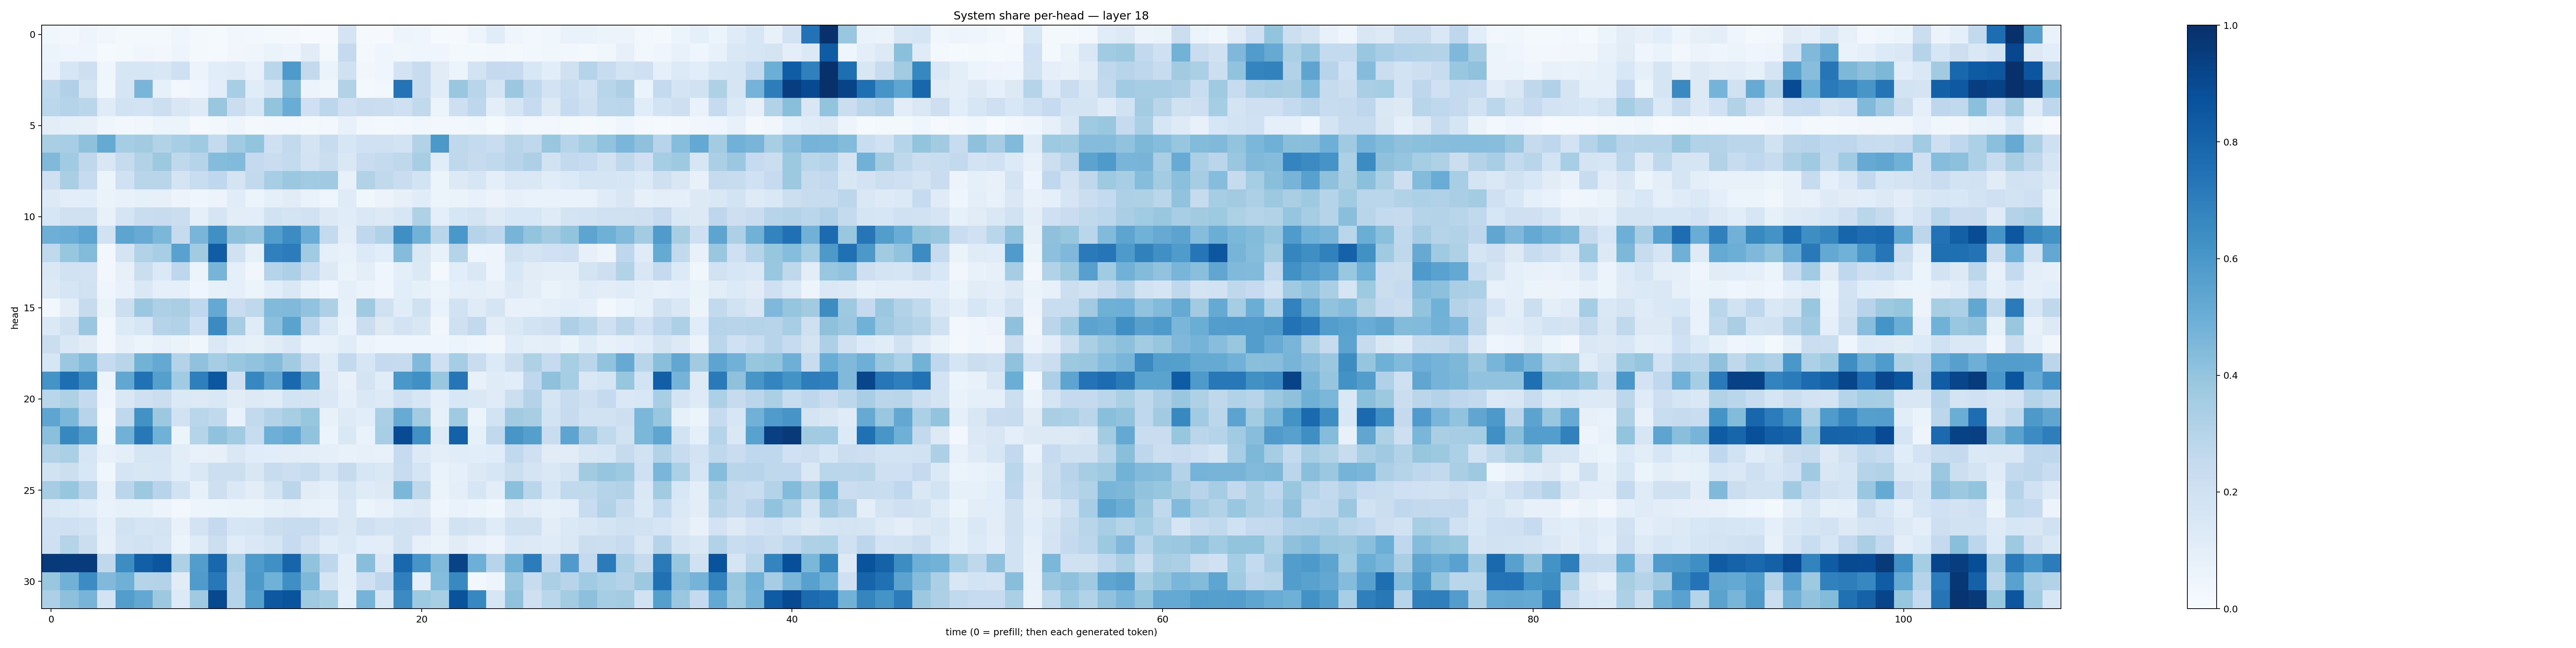

The file beside this chart, header and first rows:
0.03771482, 0.023581205, 0.05035719, 0.03146763, 0.019490268, 0.02087166, 0.021317324, 0.04534196, 0.021110278, 0.0154123, 0.033094164, 0.03046824, 0.023345329, 0.017986055, 0.0071979742, 0.005842388, 0.17288722, 0.01255176, 0.008529306, 0.047527295, 0.041786227, 0.014154698, 0.008476224, 0.04773379
0.0621, 0.0418, 0.03992, 0.01517, 0.02334, 0.03249, 0.02836, 0.05062, 0.02258, 0.0148, 0.03217, 0.04615, 0.06358, 0.05074, 0.112, 0.01619, 0.2528, 0.01936, 0.04312, 0.03685, 0.04079, 0.04247, 0.01812, 0.01937
0.06859, 0.1573, 0.2129, 0.04038, 0.1601, 0.1631, 0.1486, 0.2092, 0.05848, 0.1063, 0.1179, 0.07534, 0.2863, 0.5862, 0.2593, 0.06302, 0.1962, 0.03421, 0.04172, 0.1803, 0.2374, 0.1095, 0.05919, 0.1844
0.2707, 0.3184, 0.173, 0.03821, 0.1642, 0.4679, 0.08301, 0.02502, 0.03979, 0.106, 0.3453, 0.1164, 0.1703, 0.4405, 0.05491, 0.03587, 0.3107, 0.01987, 0.02682, 0.7411, 0.237, 0.1151, 0.3902, 0.2893
0.2795, 0.3042, 0.2864, 0.1177, 0.192, 0.1813, 0.2174, 0.1507, 0.1239, 0.387, 0.2241, 0.1628, 0.3999, 0.5063, 0.2035, 0.2789, 0.2066, 0.2268, 0.2217, 0.2044, 0.2644, 0.06013, 0.2121, 0.2737
0.1034, 0.0882, 0.07868, 0.04366, 0.02542, 0.03189, 0.0605, 0.06209, 0.008786, 0.02494, 0.04803, 0.01742, 0.02494, 0.02378, 0.0192, 0.03047, 0.07755, 0.02583, 0.02152, 0.02405, 0.03768, 0.02836, 0.02476, 0.03826
0.3383, 0.346, 0.4114, 0.5162, 0.3553, 0.36, 0.3136, 0.3445, 0.3672, 0.2542, 0.3661, 0.3994, 0.2057, 0.2596, 0.1728, 0.2363, 0.1614, 0.2014, 0.2024, 0.1851, 0.3099, 0.5955, 0.2731, 0.256
0.4453, 0.3653, 0.2733, 0.1496, 0.2447, 0.312, 0.3756, 0.2701, 0.3037, 0.4357, 0.4427, 0.2501, 0.227, 0.2577, 0.1827, 0.2193, 0.1461, 0.2293, 0.2565, 0.2702, 0.3431, 0.1157, 0.2721, 0.2431
0.2075, 0.3363, 0.2462, 0.05981, 0.2002, 0.2892, 0.2912, 0.1775, 0.2316, 0.2681, 0.1774, 0.2609, 0.3467, 0.3819, 0.3664, 0.3678, 0.07512, 0.3097, 0.2641, 0.2267, 0.1849, 0.05235, 0.1303, 0.1618
0.1275, 0.1049, 0.1078, 0.06612, 0.07422, 0.08592, 0.07948, 0.05611, 0.0421, 0.05743, 0.1134, 0.05085, 0.08614, 0.1131, 0.07002, 0.04183, 0.1172, 0.03855, 0.05791, 0.08074, 0.1149, 0.05968, 0.06547, 0.07312
0.1606, 0.1991, 0.199, 0.07186, 0.1672, 0.2327, 0.2382, 0.2191, 0.08935, 0.1675, 0.1031, 0.1076, 0.1938, 0.1769, 0.195, 0.1314, 0.1161, 0.1426, 0.1253, 0.1619, 0.3221, 0.1012, 0.1604, 0.1778
0.4931, 0.5061, 0.5412, 0.1933, 0.5404, 0.5095, 0.4597, 0.2456, 0.4679, 0.6306, 0.4114, 0.3981, 0.569, 0.6447, 0.5066, 0.2572, 0.105, 0.2681, 0.3198, 0.6365, 0.4802, 0.2852, 0.6014, 0.3043
0.2632, 0.3942, 0.4381, 0.02928, 0.1757, 0.3101, 0.3453, 0.5512, 0.3615, 0.8248, 0.196, 0.0846, 0.6907, 0.7053, 0.3658, 0.08996, 0.07658, 0.1353, 0.1093, 0.4359, 0.1474, 0.07059, 0.2993, 0.04
0.1438, 0.1883, 0.182, 0.02633, 0.08075, 0.2227, 0.1368, 0.2735, 0.06037, 0.4697, 0.09251, 0.03449, 0.3023, 0.3243, 0.2329, 0.1311, 0.06509, 0.09907, 0.03998, 0.09551, 0.1395, 0.0183, 0.107, 0.142
0.1324, 0.1703, 0.1952, 0.04196, 0.07167, 0.1429, 0.09296, 0.09136, 0.04347, 0.08514, 0.08837, 0.0513, 0.1072, 0.1442, 0.07664, 0.04415, 0.09179, 0.06524, 0.04602, 0.1072, 0.08452, 0.05368, 0.09272, 0.09648
0.02959, 0.104, 0.2429, 0.06325, 0.216, 0.3804, 0.3275, 0.3375, 0.2672, 0.5216, 0.2292, 0.2713, 0.4446, 0.4461, 0.4056, 0.3259, 0.08567, 0.3684, 0.1984, 0.115, 0.196, 0.06701, 0.193, 0.1205
0.1382, 0.199, 0.3849, 0.02435, 0.1348, 0.1578, 0.3, 0.31, 0.2086, 0.6501, 0.3482, 0.1184, 0.4165, 0.5481, 0.2815, 0.1404, 0.07, 0.2196, 0.131, 0.183, 0.1511, 0.03221, 0.2052, 0.2581
0.2225, 0.143, 0.1111, 0.02359, 0.0789, 0.06158, 0.0758, 0.06532, 0.03844, 0.1455, 0.101, 0.08437, 0.11, 0.1426, 0.07002, 0.0726, 0.1164, 0.05702, 0.04416, 0.04266, 0.04381, 0.04254, 0.06183, 0.0447
0.1586, 0.3809, 0.4407, 0.2473, 0.2909, 0.4804, 0.52, 0.3067, 0.4064, 0.3489, 0.3832, 0.4053, 0.4367, 0.3603, 0.2448, 0.1192, 0.2607, 0.1587, 0.2535, 0.2438, 0.4489, 0.2043, 0.3518, 0.2288
0.6159, 0.7607, 0.6509, 0.06122, 0.5309, 0.7499, 0.5654, 0.3656, 0.6924, 0.8501, 0.2058, 0.6649, 0.5328, 0.7786, 0.5587, 0.128, 0.0708, 0.1721, 0.1135, 0.5986, 0.6321, 0.3848, 0.7266, 0.07483
0.2852, 0.3206, 0.257, 0.04518, 0.143, 0.2049, 0.2198, 0.1401, 0.1278, 0.1478, 0.1095, 0.1298, 0.1185, 0.1842, 0.1727, 0.1481, 0.08764, 0.1438, 0.13, 0.2049, 0.1608, 0.08598, 0.1553, 0.1476
0.5379, 0.4601, 0.2961, 0.02275, 0.2715, 0.6225, 0.3758, 0.1922, 0.2875, 0.2638, 0.06702, 0.2598, 0.3058, 0.343, 0.3926, 0.07276, 0.1248, 0.1074, 0.3331, 0.5099, 0.3579, 0.08573, 0.3704, 0.0542
0.4201, 0.6621, 0.5715, 0.03805, 0.4818, 0.7195, 0.4865, 0.06186, 0.2988, 0.4071, 0.366, 0.2367, 0.4922, 0.5218, 0.4044, 0.06179, 0.1478, 0.06815, 0.3452, 0.891, 0.6268, 0.1225, 0.8118, 0.08469
0.3151, 0.3333, 0.1576, 0.07169, 0.09545, 0.1655, 0.1708, 0.1043, 0.07408, 0.08083, 0.1423, 0.1144, 0.1055, 0.1049, 0.09928, 0.09304, 0.07801, 0.08, 0.07208, 0.2492, 0.1324, 0.09487, 0.1171, 0.1075
0.189, 0.2173, 0.1546, 0.03681, 0.1686, 0.1513, 0.1567, 0.1055, 0.1465, 0.2183, 0.2174, 0.1508, 0.2354, 0.2166, 0.2383, 0.1671, 0.2447, 0.1638, 0.1413, 0.2358, 0.165, 0.06975, 0.09009, 0.1255
0.349, 0.3912, 0.2943, 0.07493, 0.284, 0.3777, 0.2946, 0.1901, 0.08473, 0.2134, 0.1406, 0.1039, 0.1753, 0.2848, 0.1121, 0.09099, 0.1711, 0.1181, 0.127, 0.4596, 0.2717, 0.06538, 0.09993, 0.1578
0.1409, 0.1345, 0.1153, 0.06728, 0.08274, 0.08342, 0.05698, 0.03117, 0.04956, 0.059, 0.06538, 0.06479, 0.08489, 0.1008, 0.0708, 0.06692, 0.1409, 0.06248, 0.07809, 0.1178, 0.1263, 0.0465, 0.07002, 0.05931
0.2015, 0.2037, 0.1865, 0.09306, 0.188, 0.1708, 0.1775, 0.07281, 0.1799, 0.2514, 0.1636, 0.1685, 0.2246, 0.2391, 0.2381, 0.1815, 0.1472, 0.2086, 0.1781, 0.1931, 0.1811, 0.07861, 0.1891, 0.1786
0.2033, 0.2988, 0.2247, 0.08564, 0.1795, 0.1906, 0.1709, 0.06136, 0.1201, 0.2153, 0.1169, 0.1478, 0.1664, 0.2488, 0.1819, 0.115, 0.1406, 0.1077, 0.1029, 0.1921, 0.07877, 0.06345, 0.1113, 0.07403
0.9607, 0.9554, 0.9532, 0.2727, 0.6435, 0.8188, 0.8523, 0.324, 0.5736, 0.7884, 0.3333, 0.5838, 0.6324, 0.7939, 0.4025, 0.2772, 0.1013, 0.4286, 0.1446, 0.7875, 0.6092, 0.4451, 0.9249, 0.4957
0.3866, 0.4806, 0.6458, 0.4456, 0.4897, 0.3019, 0.3078, 0.1111, 0.5813, 0.721, 0.3069, 0.5902, 0.4874, 0.6361, 0.4559, 0.17, 0.09526, 0.2093, 0.2748, 0.6952, 0.08784, 0.4306, 0.6595, 0.02601
0.3243, 0.4148, 0.4722, 0.185, 0.5734, 0.5257, 0.3771, 0.1356, 0.3702, 0.9032, 0.2996, 0.5662, 0.8451, 0.8601, 0.3706, 0.3437, 0.08844, 0.4733, 0.161, 0.6506, 0.3747, 0.34, 0.8654, 0.6645
